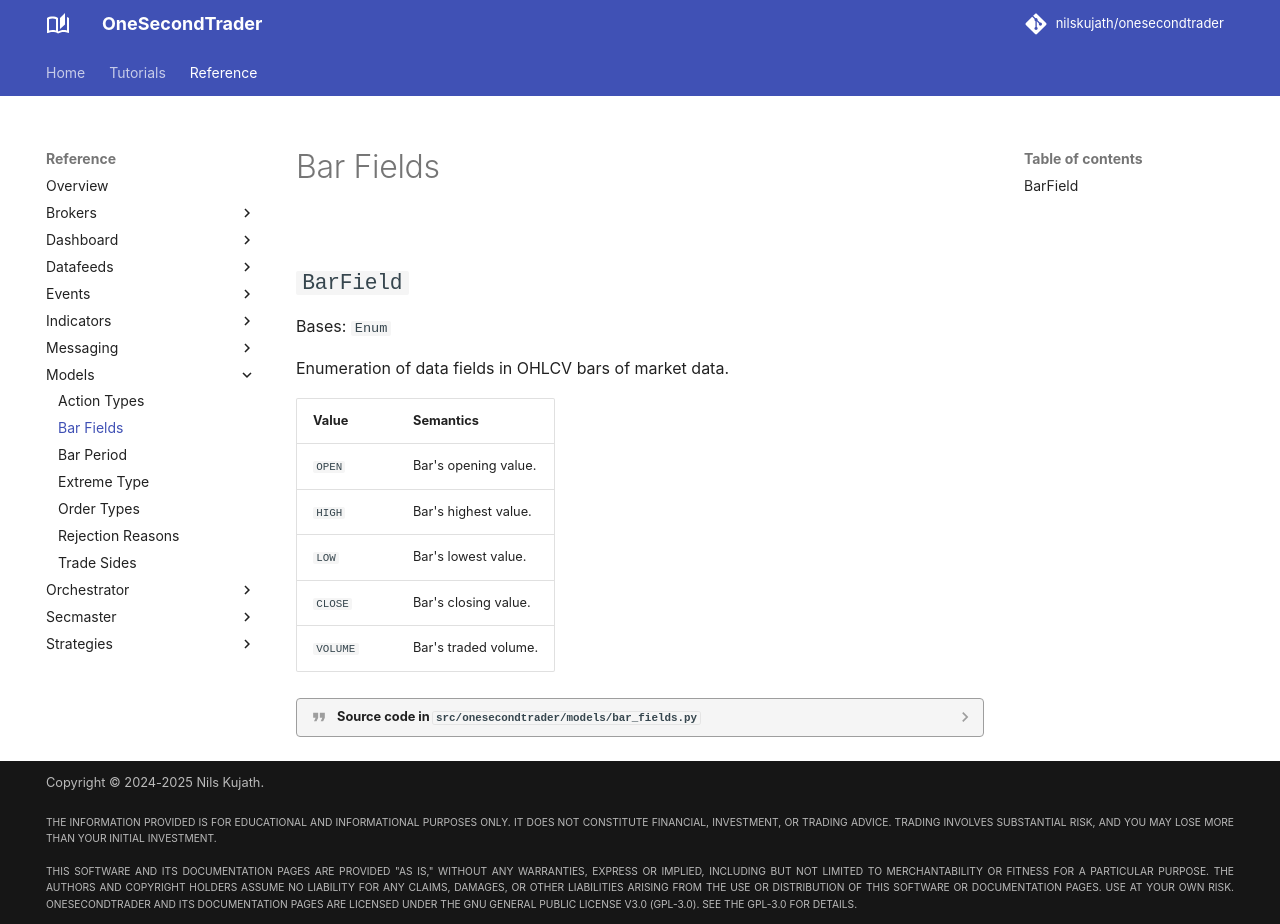

repository: nilskujath/onesecondtrader · page: reference/models/bar_fields/index.html · generator: mkdocs

# Bar Fields

::: onesecondtrader.models.bar_fields
    options:
      show_root_heading: False
      show_source: true
      heading_level: 2
      show_root_toc_entry: False
